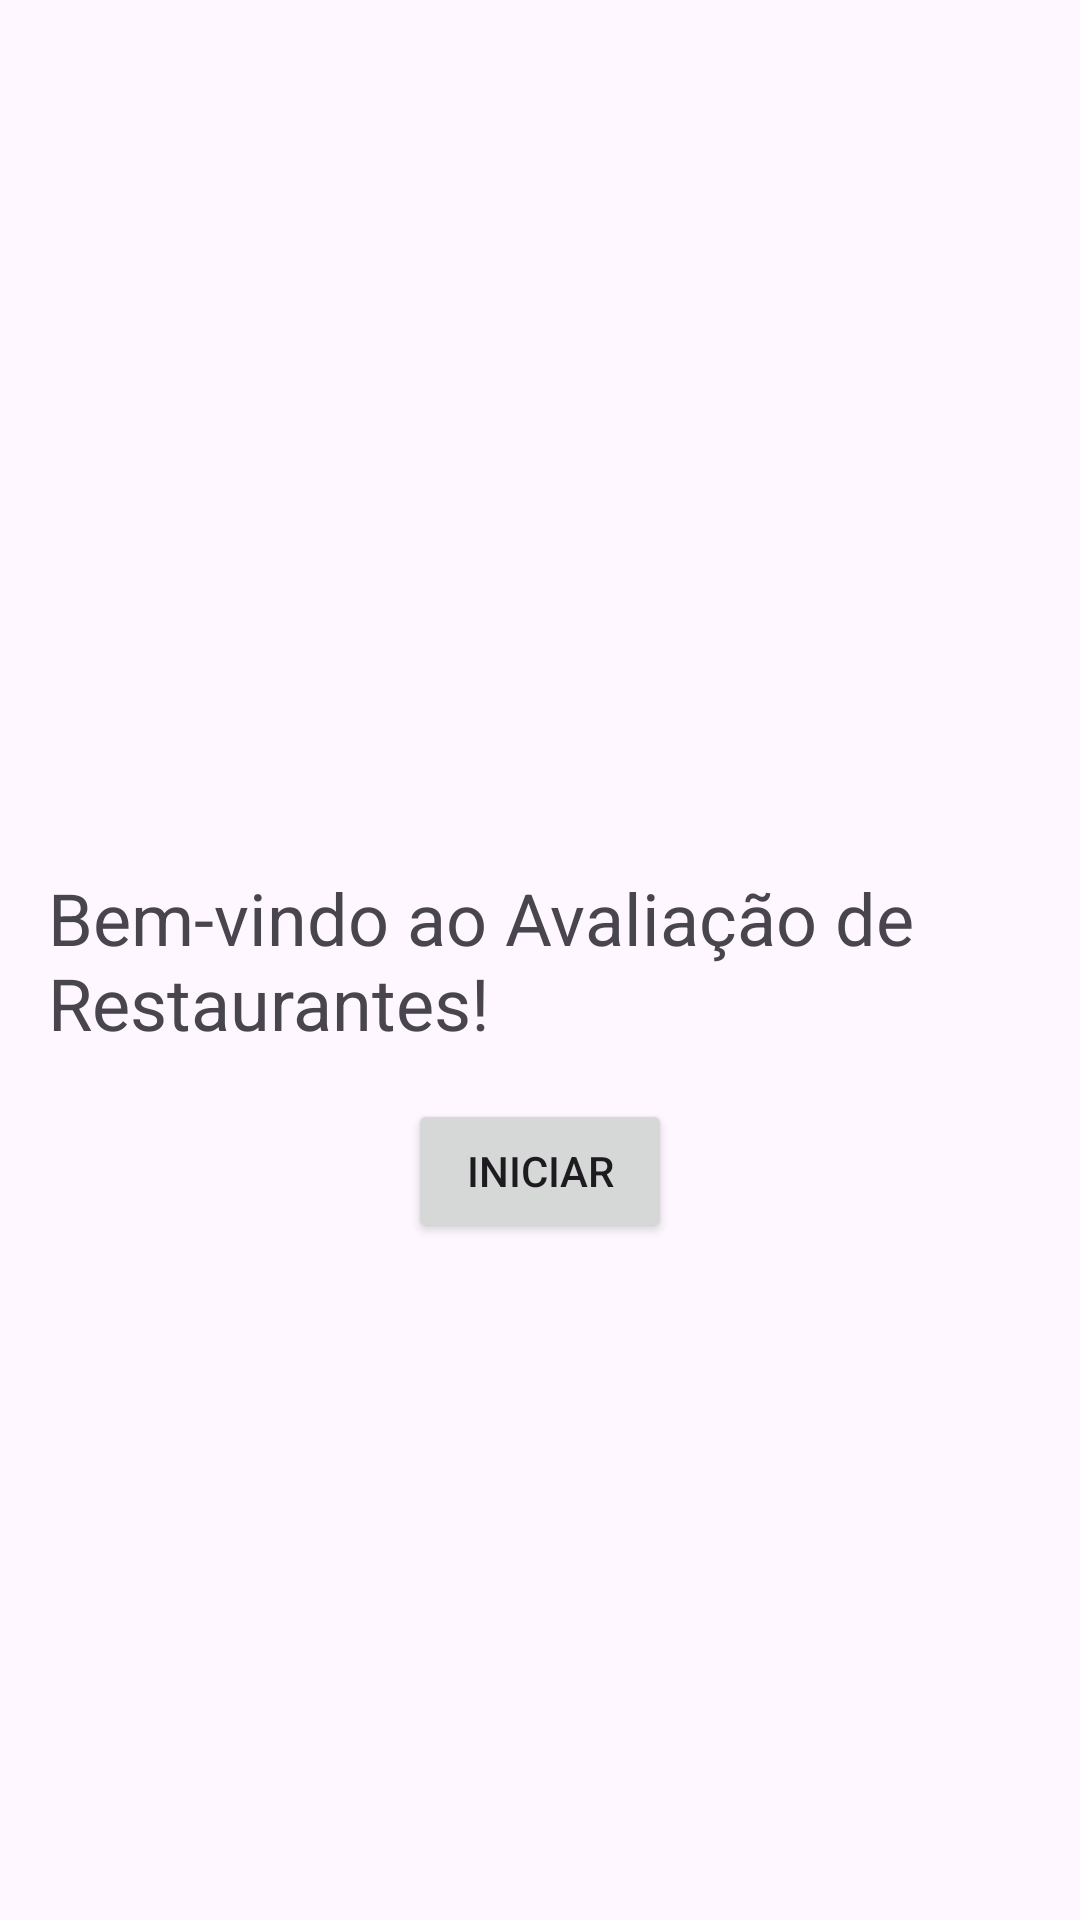

Produce the Android XML layout that renders to this screen, including the resource entries it uses.
<!-- AndroidManifest.xml: application theme Theme.AP2_Mobile -->
<!-- res/layout/activity_main.xml -->
<RelativeLayout xmlns:android="http://schemas.android.com/apk/res/android"
    xmlns:tools="http://schemas.android.com/tools"
    android:layout_width="match_parent"
    android:layout_height="match_parent"
    android:padding="16dp"
    tools:context=".MainActivity">

    <ImageView
        android:layout_width="wrap_content"
        android:layout_height="346dp"
        android:layout_above="@+id/bem_vindo_text"
        android:layout_marginBottom="-26dp"
        android:contentDescription="Ícone de estrela"
        android:src="@drawable/resultado" />

    <TextView
        android:id="@+id/bem_vindo_text"
        android:layout_width="wrap_content"
        android:layout_height="wrap_content"
        android:text="Bem-vindo ao Avaliação de Restaurantes!"
        android:textSize="24sp"
        android:layout_centerInParent="true" />

    <Button
        android:id="@+id/start_button"
        android:layout_width="wrap_content"
        android:layout_height="wrap_content"
        android:text="Iniciar"
        android:layout_below="@id/bem_vindo_text"
        android:layout_centerHorizontal="true"
        android:layout_marginTop="16dp" />

</RelativeLayout>
<!-- resources referenced by this layout -->
<resources>
  <style name="Theme.AP2_Mobile" parent="Base.Theme.AP2_Mobile" />
  <style name="Base.Theme.AP2_Mobile" parent="Theme.Material3.DayNight.NoActionBar">
          
          
      </style>
</resources>
